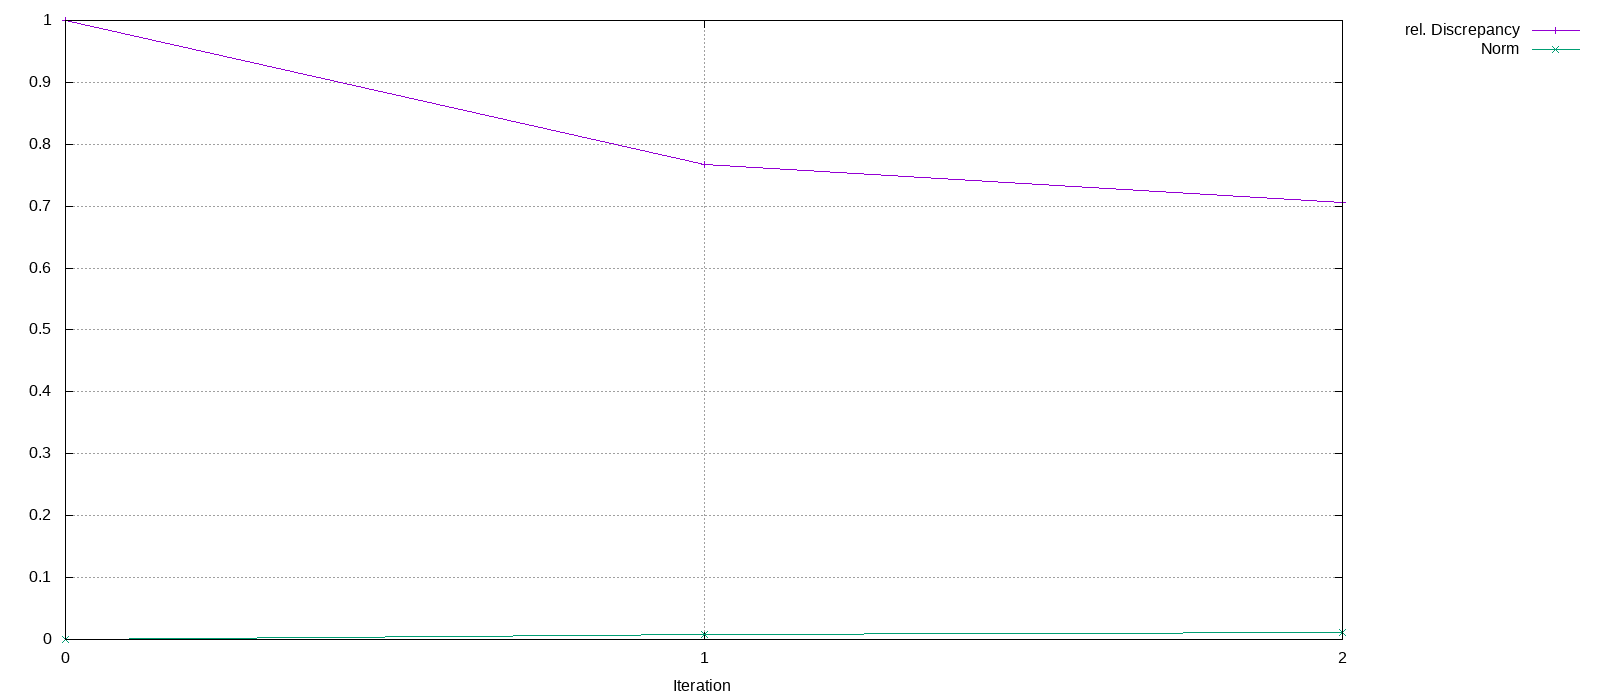

Data behind this chart, as committed beside it:
Iteration, rel. Discrepancy, Norm
0, 1, 0
1, 0.7676, 0.007998
2, 0.7063, 0.01075
